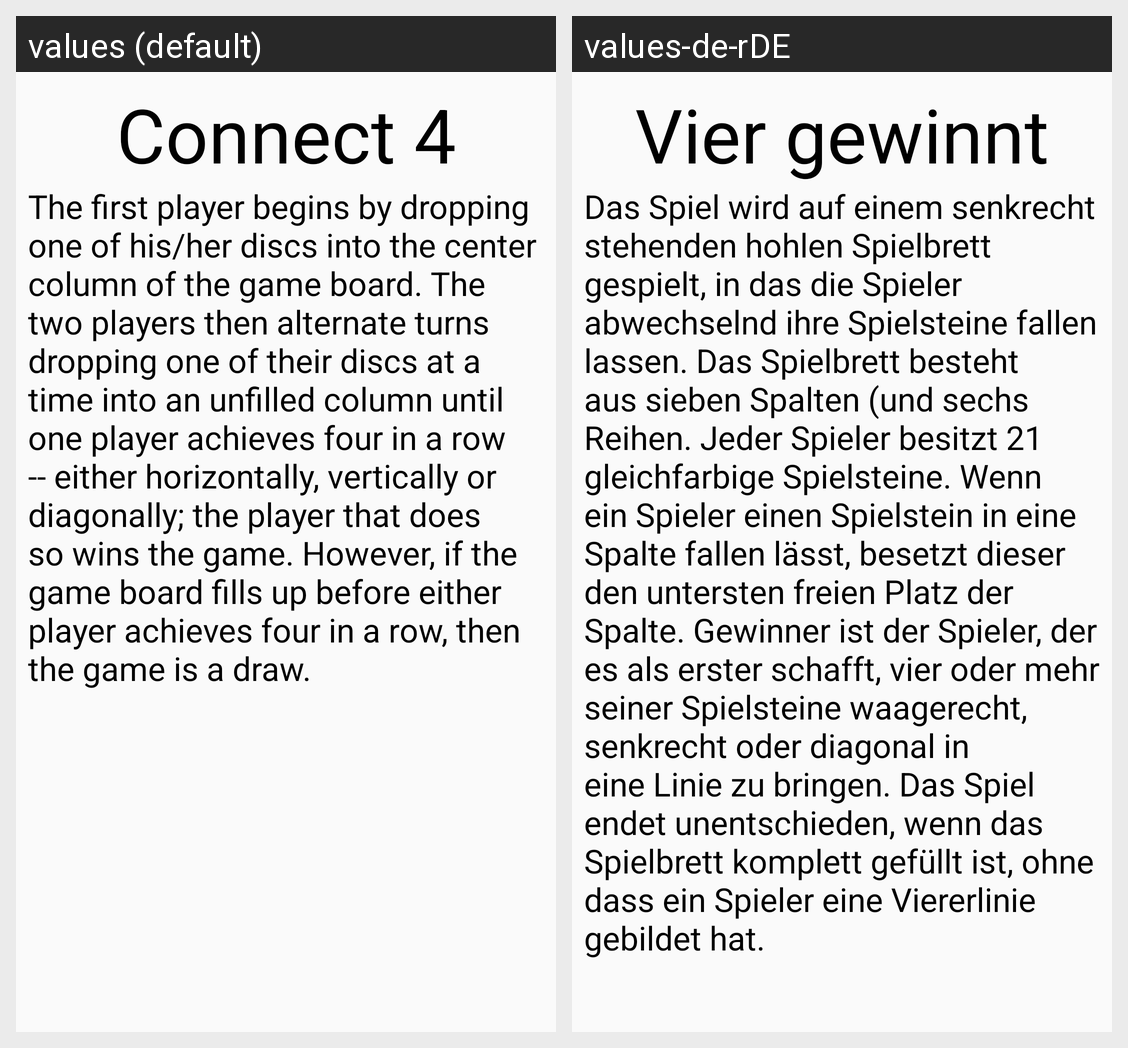

The same Android screen rendered under two of its app's locales, left to right. List the strings drawn on it with the default value and each locale's translation.
Android screen res/layout/connect4_instructions.xml rendered under 2 locales, left to right: values (default), values-de-rDE. Device: Nexus 5 (rendered at 1080×1920; each locale shown at half size, 540×960, under a caption strip naming it); theme AppTheme.NoActionBar.
Strings drawn on this screen, with the default value and each locale's value (text and hints the layout hard-codes, and strings that could not be matched under every locale, appear in the picture but are not listed):

Connect4_headline
  values: Connect 4
  values-de-rDE: Vier gewinnt

Connect4_instructions
  values: The first player begins by dropping one of his/her discs into the center column of the game board. The two players then alternate turns dropping one of their discs at a time into an unfilled column until one player achieves four in a row -- either horizontally, vertically or diagonally; the player that does so wins the game. However, if the game board fills up before either player achieves four …[clipped]
  values-de-rDE: Das Spiel wird auf einem senkrecht stehenden hohlen Spielbrett gespielt, in das die Spieler abwechselnd ihre Spielsteine fallen lassen. Das Spielbrett besteht aus sieben Spalten (und sechs Reihen. Jeder Spieler besitzt 21 gleichfarbige Spielsteine. Wenn ein Spieler einen Spielstein in eine Spalte fallen lässt, besetzt dieser den untersten freien Platz der Spalte. Gewinner ist der Spieler, der es …[clipped]
